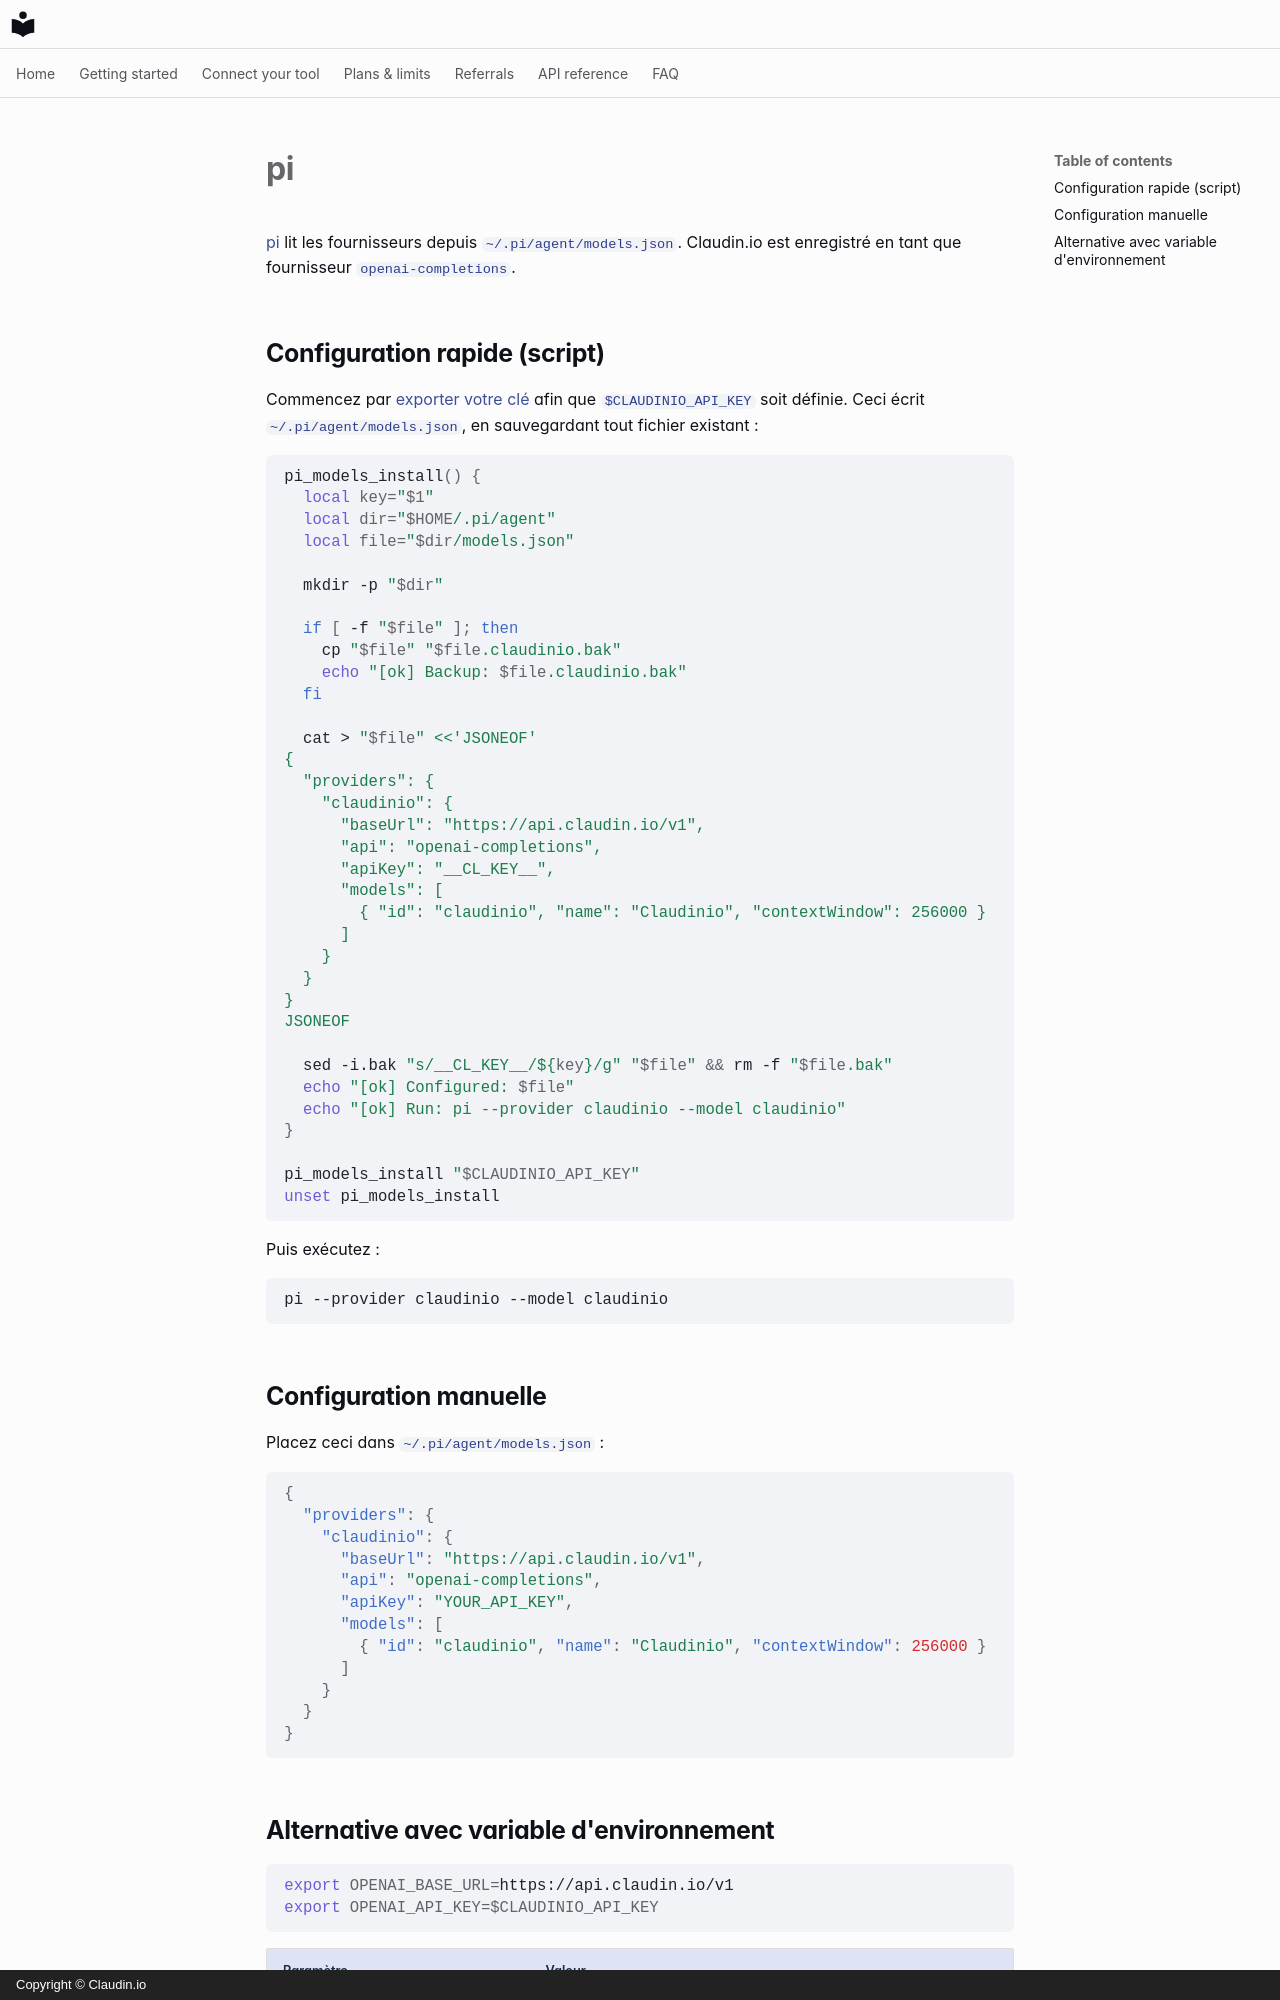

repository: claudin-io/docs · page: clients/pi.fr/index.html · generator: mkdocs · copyright: Copyright © Claudin.io

# pi

[pi](https://github.com/parallel-web/pi) lit les fournisseurs depuis
`~/.pi/agent/models.json`. Claudin.io est enregistré en tant que
fournisseur `openai-completions`.

## Configuration rapide (script)

Commencez par [exporter votre clé](../getting-started/set-your-key.md) afin
que `$CLAUDINIO_API_KEY` soit définie. Ceci écrit `~/.pi/agent/models.json`, en sauvegardant
tout fichier existant :

```bash
pi_models_install() {
  local key="$1"
  local dir="$HOME/.pi/agent"
  local file="$dir/models.json"

  mkdir -p "$dir"

  if [ -f "$file" ]; then
    cp "$file" "$file.claudinio.bak"
    echo "[ok] Backup: $file.claudinio.bak"
  fi

  cat > "$file" <<'JSONEOF'
{
  "providers": {
    "claudinio": {
      "baseUrl": "https://api.claudin.io/v1",
      "api": "openai-completions",
      "apiKey": "__CL_KEY__",
      "models": [
        { "id": "claudinio", "name": "Claudinio", "contextWindow": 256000 }
      ]
    }
  }
}
JSONEOF

  sed -i.bak "s/__CL_KEY__/${key}/g" "$file" && rm -f "$file.bak"
  echo "[ok] Configured: $file"
  echo "[ok] Run: pi --provider claudinio --model claudinio"
}

pi_models_install "$CLAUDINIO_API_KEY"
unset pi_models_install
```

Puis exécutez :

```bash
pi --provider claudinio --model claudinio
```

## Configuration manuelle

Placez ceci dans `~/.pi/agent/models.json` :

```json
{
  "providers": {
    "claudinio": {
      "baseUrl": "https://api.claudin.io/v1",
      "api": "openai-completions",
      "apiKey": "YOUR_API_KEY",
      "models": [
        { "id": "claudinio", "name": "Claudinio", "contextWindow": 256000 }
      ]
    }
  }
}
```
